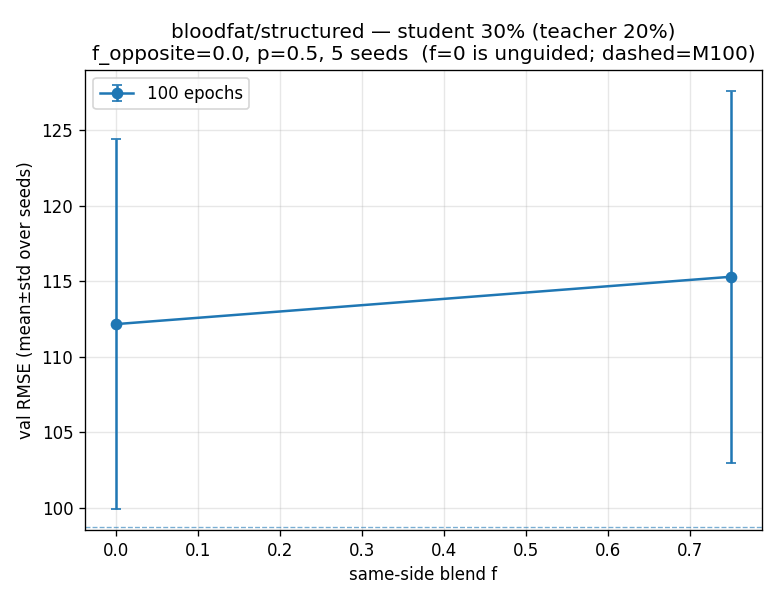

The data file committed next to this chart (first rows):
dataset, mode, epochs, seed, teacher_frac, f_opposite, p_teacher, rmse_M100, rmse_M20, student_frac, f, rmse_unguided, rmse_guided
bloodfat, structured, 100, 42, 0.2, 0.0, 0.5, 103, 108, 0.3, 0.0, 96.56, 96.56
bloodfat, structured, 100, 42, 0.2, 0.0, 0.5, 103, 108, 0.3, 0.75, 96.56, 105.5
bloodfat, structured, 100, 43, 0.2, 0.0, 0.5, 98.91, 104.8, 0.3, 0.0, 119.7, 119.7
bloodfat, structured, 100, 43, 0.2, 0.0, 0.5, 98.91, 104.8, 0.3, 0.75, 119.7, 122.6
bloodfat, structured, 100, 44, 0.2, 0.0, 0.5, 99.63, 112.5, 0.3, 0.0, 131.6, 131.6
bloodfat, structured, 100, 44, 0.2, 0.0, 0.5, 99.63, 112.5, 0.3, 0.75, 131.6, 136.2
bloodfat, structured, 100, 45, 0.2, 0.0, 0.5, 99.41, 101.5, 0.3, 0.0, 108.5, 108.5
bloodfat, structured, 100, 45, 0.2, 0.0, 0.5, 99.41, 101.5, 0.3, 0.75, 108.5, 107.5
bloodfat, structured, 100, 46, 0.2, 0.0, 0.5, 92.86, 89.79, 0.3, 0.0, 104.5, 104.5
bloodfat, structured, 100, 46, 0.2, 0.0, 0.5, 92.86, 89.79, 0.3, 0.75, 104.5, 104.7
